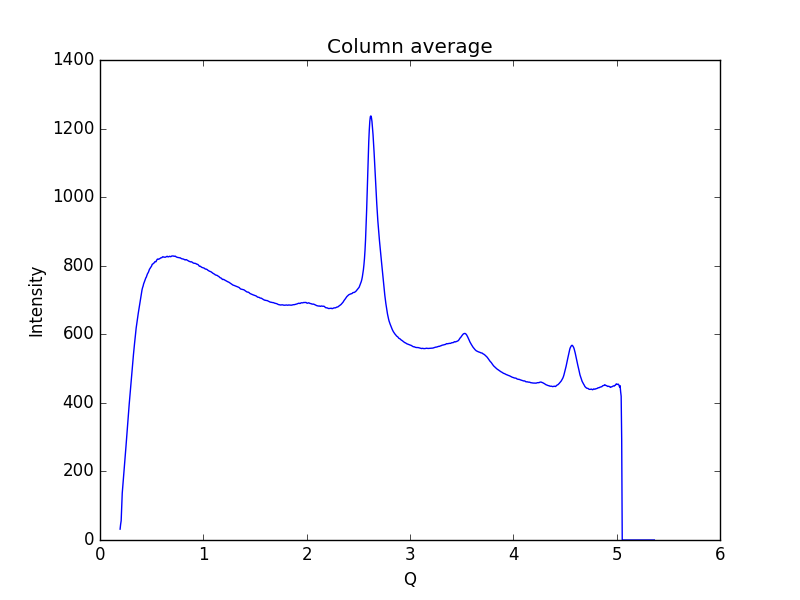

Data behind this chart, as committed beside it:
0.19448614755544588, 31.7025
0.1997, 45.73
0.2048, 56.14
0.21, 96.11
0.2152, 136.4
0.2204, 155.4
0.2255, 171.5
0.2307, 189.6
0.2359, 209.1
0.2411, 232
0.2462, 253.7
0.2514, 273.1
0.2566, 294.1
0.2618, 313.4
0.2669, 332.6
0.2721, 354.2
0.2773, 376.7
0.2825, 395.6
0.2876, 414.1
0.2928, 431.7
0.298, 449.9
0.3032, 470
0.3083, 486.6
0.3135, 504
0.3187, 523.3
0.3239, 541
0.329, 557.7
0.3342, 572.9
0.3394, 586.3
0.3446, 602.4
0.3497, 617.7
0.3549, 629.3
0.3601, 638.9
0.3653, 650.1
0.3704, 661.6
0.3756, 671.5
0.3808, 680.6
0.386, 692.6
0.3911, 702.6
0.3963, 710.3
0.4015, 719.1
0.4067, 729.6
0.4118, 736
0.417, 740.4
0.4222, 747.1
0.4274, 750.9
0.4325, 755.4
0.4377, 760.2
0.4429, 764.2
0.4481, 766.6
0.4532, 771.3
0.4584, 775.7
0.4636, 778.2
0.4688, 781.2
0.4739, 786
0.4791, 790
0.4843, 791.8
0.4895, 794.8
0.4946, 796.8
0.4998, 799.4
0.505, 804.1
... 939 more rows
